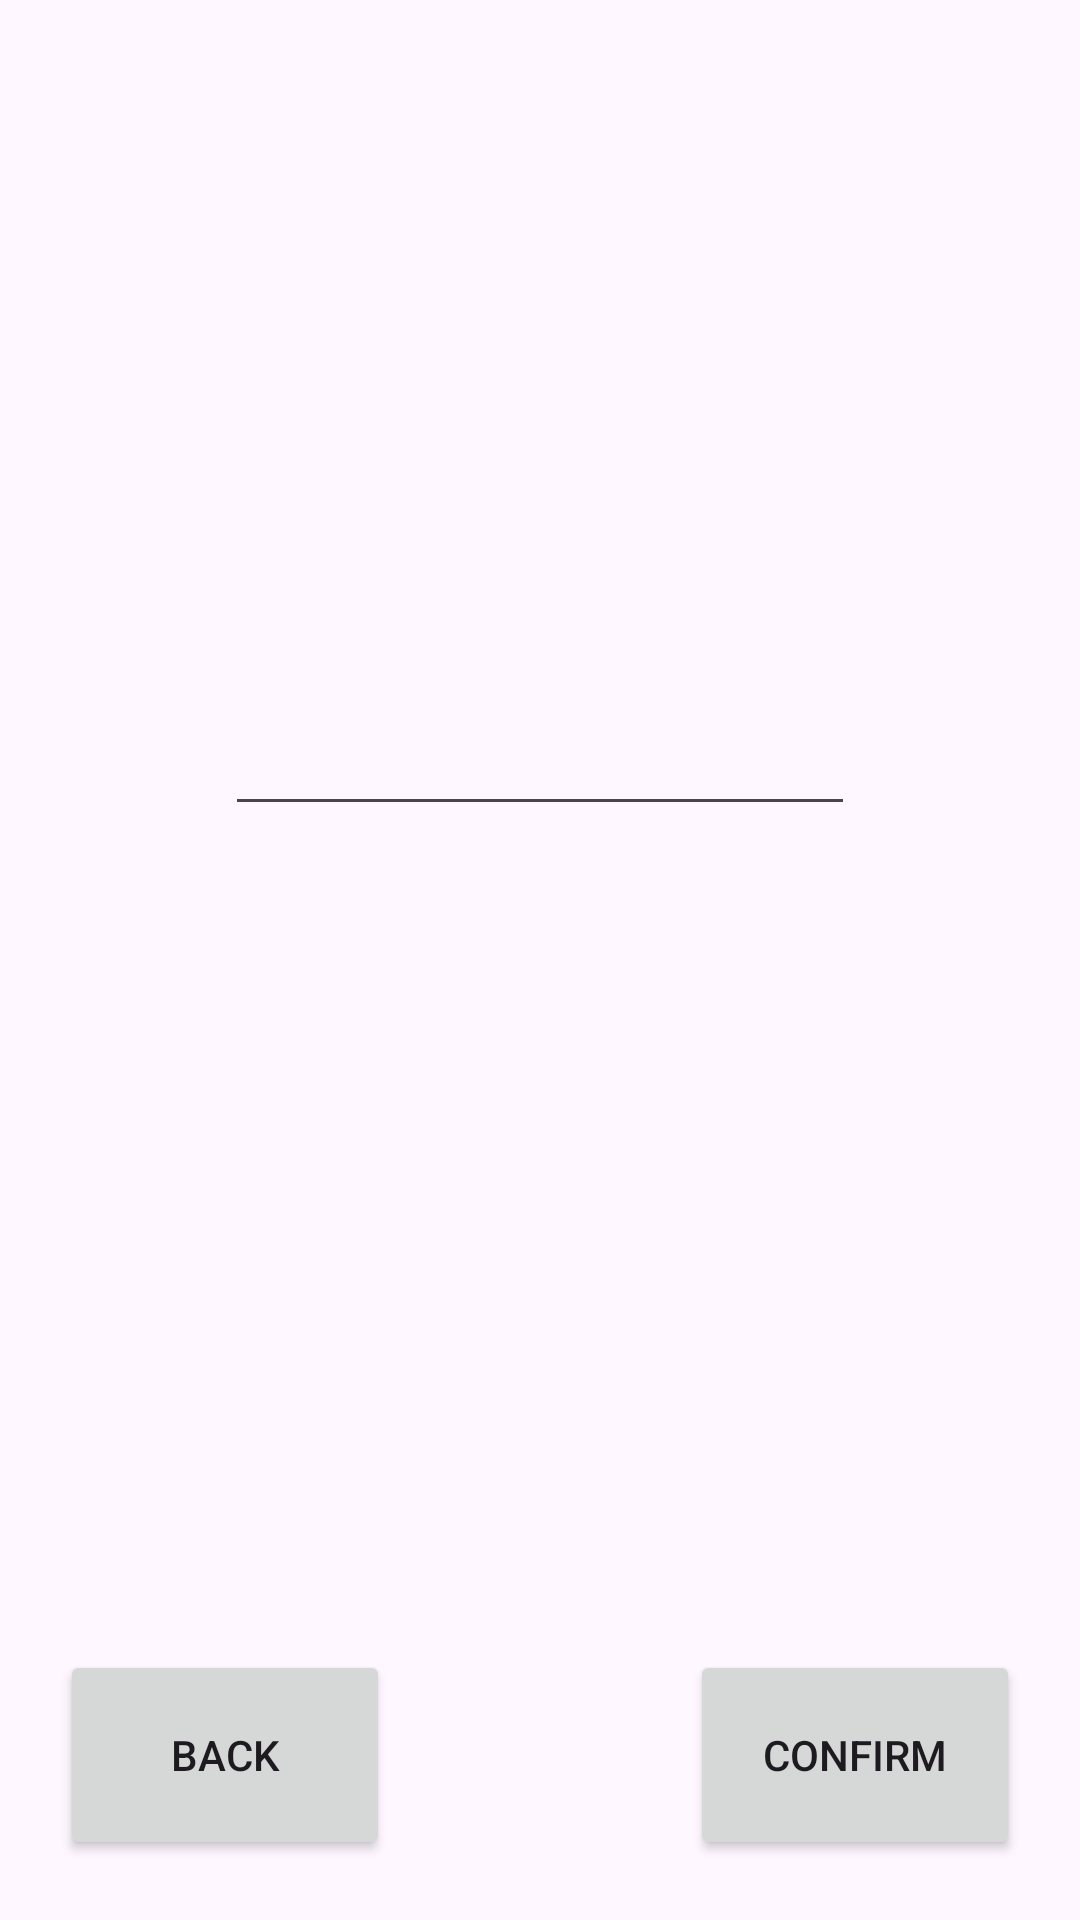

Here is an Android app screen rendered from its layout file. Give the layout XML and the strings, colors and styles it references.
<!-- AndroidManifest.xml: application theme Theme.Budget_app -->
<!-- res/layout/activity_expense.xml -->
<?xml version="1.0" encoding="utf-8"?>
<androidx.constraintlayout.widget.ConstraintLayout xmlns:android="http://schemas.android.com/apk/res/android"
    xmlns:app="http://schemas.android.com/apk/res-auto"
    xmlns:tools="http://schemas.android.com/tools"
    android:id="@+id/main"
    android:layout_width="match_parent"
    android:layout_height="match_parent"
    tools:context=".ExpenseActivity">

    <Button
        android:id="@+id/button5"
        android:layout_width="110dp"
        android:layout_height="70dp"
        android:layout_marginStart="20dp"
        android:layout_marginBottom="20dp"
        android:text="Back"
        app:layout_constraintBottom_toBottomOf="parent"
        app:layout_constraintStart_toStartOf="parent" />

    <Button
        android:id="@+id/button6"
        android:layout_width="110dp"
        android:layout_height="70dp"
        android:layout_marginEnd="20dp"
        android:layout_marginBottom="20dp"
        android:text="Confirm"
        app:layout_constraintBottom_toBottomOf="parent"
        app:layout_constraintEnd_toEndOf="parent" />
    <EditText
        android:id="@+id/editTextNumberDecimal2"
        android:layout_width="wrap_content"
        android:layout_height="wrap_content"
        android:layout_marginStart="101dp"
        android:layout_marginTop="234dp"
        android:layout_marginEnd="101dp"
        android:ems="10"
        android:inputType="numberDecimal"
        app:layout_constraintEnd_toEndOf="parent"
        app:layout_constraintStart_toStartOf="parent"
        app:layout_constraintTop_toTopOf="parent" />
</androidx.constraintlayout.widget.ConstraintLayout>
<!-- resources referenced by this layout -->
<resources>
  <style name="Theme.Budget_app" parent="Base.Theme.Budget_app" />
  <style name="Base.Theme.Budget_app" parent="Theme.Material3.DayNight.NoActionBar">
          
          
      </style>
</resources>
